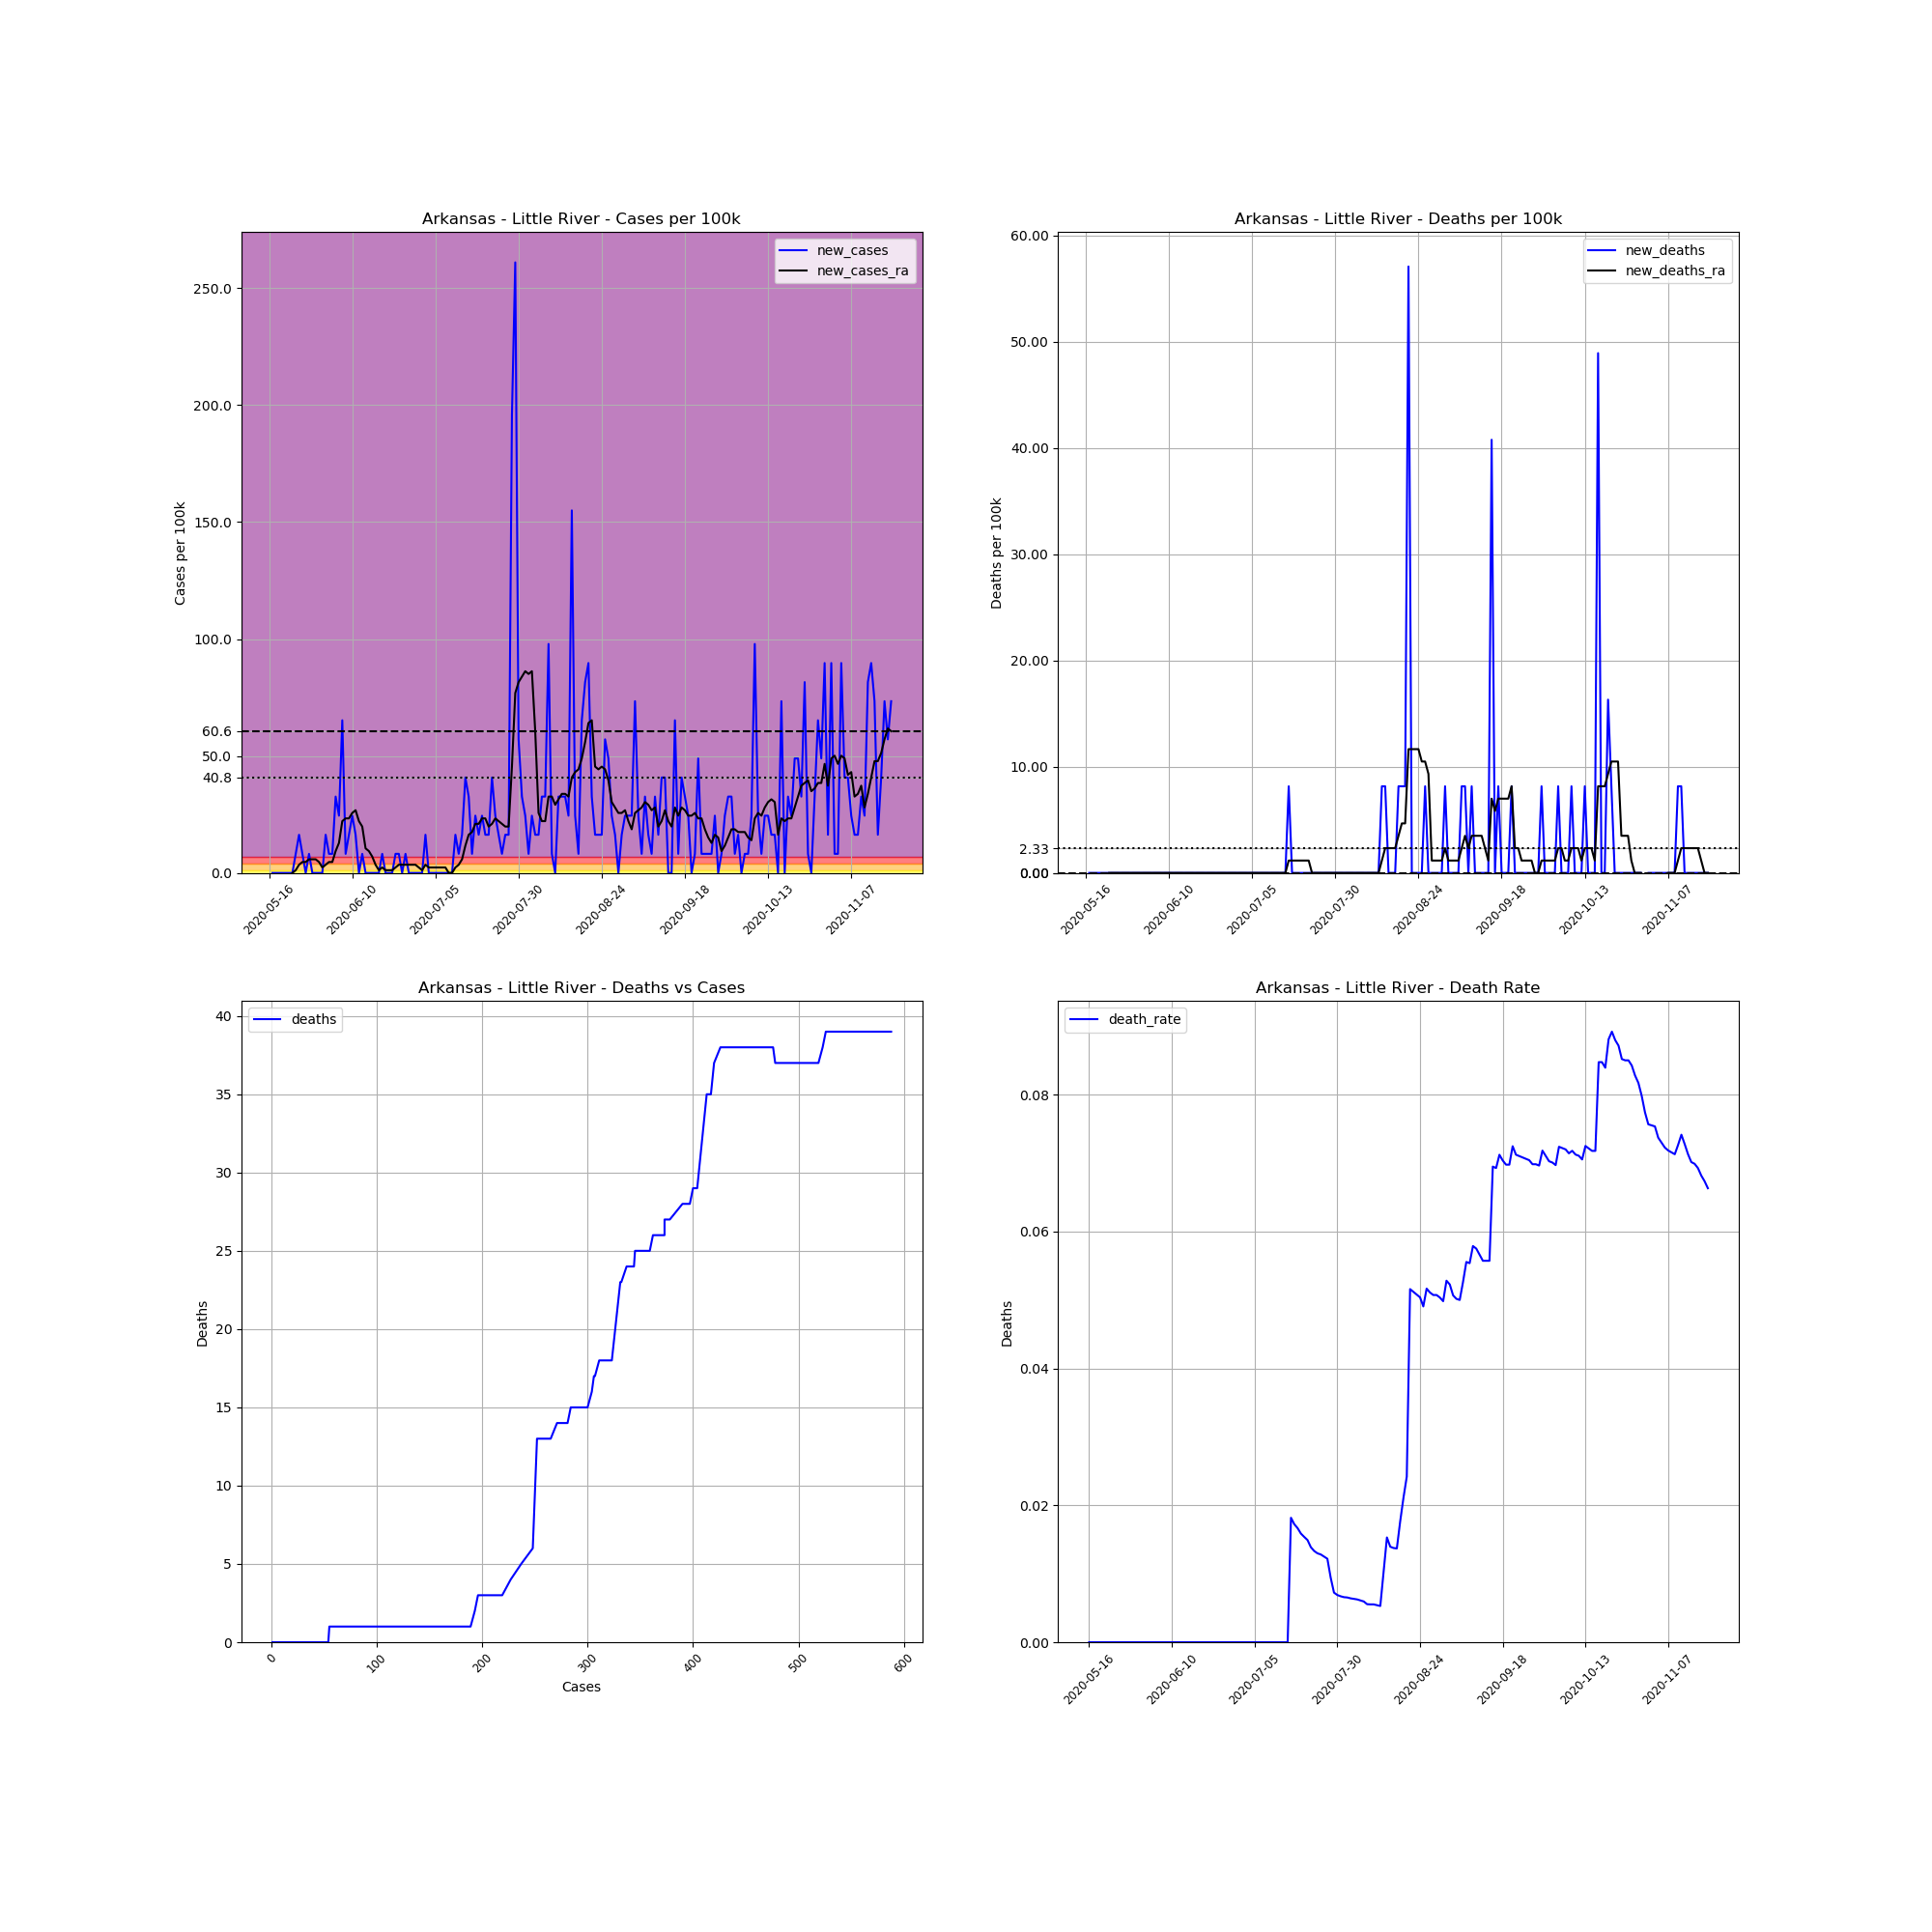

Values plotted in this chart, from the file beside it:
, date, county, state, fips, cases, deaths, COUNTY, STNAME, CTYNAME, POPESTIMATE2019, cases_per_100k, deaths_per_100k, death_rate, new_cases, new_deaths, new_cases_ra, new_deaths_ra
689982, 2020-05-16, Little River, Arkansas, 5081, 1, 0, 81, Arkansas, Little River, 12259, 8.157, 0.0, 0.0, , , , 
689983, 2020-05-17, Little River, Arkansas, 5081, 1, 0, 81, Arkansas, Little River, 12259, 8.157, 0.0, 0.0, 0.0, 0.0, , 
689984, 2020-05-18, Little River, Arkansas, 5081, 1, 0, 81, Arkansas, Little River, 12259, 8.157, 0.0, 0.0, 0.0, 0.0, , 
689985, 2020-05-19, Little River, Arkansas, 5081, 1, 0, 81, Arkansas, Little River, 12259, 8.157, 0.0, 0.0, 0.0, 0.0, , 
689986, 2020-05-20, Little River, Arkansas, 5081, 1, 0, 81, Arkansas, Little River, 12259, 8.157, 0.0, 0.0, 0.0, 0.0, , 
689987, 2020-05-21, Little River, Arkansas, 5081, 1, 0, 81, Arkansas, Little River, 12259, 8.157, 0.0, 0.0, 0.0, 0.0, , 
689988, 2020-05-22, Little River, Arkansas, 5081, 1, 0, 81, Arkansas, Little River, 12259, 8.157, 0.0, 0.0, 0.0, 0.0, , 
689989, 2020-05-23, Little River, Arkansas, 5081, 1, 0, 81, Arkansas, Little River, 12259, 8.157, 0.0, 0.0, 0.0, 0.0, 0.0, 0.0
689990, 2020-05-24, Little River, Arkansas, 5081, 2, 0, 81, Arkansas, Little River, 12259, 16.31, 0.0, 0.0, 8.157, 0.0, 1.165, 0.0
689991, 2020-05-25, Little River, Arkansas, 5081, 4, 0, 81, Arkansas, Little River, 12259, 32.63, 0.0, 0.0, 16.31, 0.0, 3.496, 0.0
689992, 2020-05-26, Little River, Arkansas, 5081, 5, 0, 81, Arkansas, Little River, 12259, 40.79, 0.0, 0.0, 8.157, 0.0, 4.661, 0.0
689993, 2020-05-27, Little River, Arkansas, 5081, 5, 0, 81, Arkansas, Little River, 12259, 40.79, 0.0, 0.0, 0.0, 0.0, 4.661, 0.0
689994, 2020-05-28, Little River, Arkansas, 5081, 6, 0, 81, Arkansas, Little River, 12259, 48.94, 0.0, 0.0, 8.157, 0.0, 5.827, 0.0
689995, 2020-05-29, Little River, Arkansas, 5081, 6, 0, 81, Arkansas, Little River, 12259, 48.94, 0.0, 0.0, 0.0, 0.0, 5.827, 0.0
689996, 2020-05-30, Little River, Arkansas, 5081, 6, 0, 81, Arkansas, Little River, 12259, 48.94, 0.0, 0.0, 0.0, 0.0, 5.827, 0.0
689997, 2020-05-31, Little River, Arkansas, 5081, 6, 0, 81, Arkansas, Little River, 12259, 48.94, 0.0, 0.0, 0.0, 0.0, 4.661, 0.0
689998, 2020-06-01, Little River, Arkansas, 5081, 6, 0, 81, Arkansas, Little River, 12259, 48.94, 0.0, 0.0, 0.0, 0.0, 2.331, 0.0
689999, 2020-06-02, Little River, Arkansas, 5081, 8, 0, 81, Arkansas, Little River, 12259, 65.26, 0.0, 0.0, 16.31, 0.0, 3.496, 0.0
690000, 2020-06-03, Little River, Arkansas, 5081, 9, 0, 81, Arkansas, Little River, 12259, 73.42, 0.0, 0.0, 8.157, 0.0, 4.661, 0.0
690001, 2020-06-04, Little River, Arkansas, 5081, 10, 0, 81, Arkansas, Little River, 12259, 81.57, 0.0, 0.0, 8.157, 0.0, 4.661, 0.0
690002, 2020-06-05, Little River, Arkansas, 5081, 14, 0, 81, Arkansas, Little River, 12259, 114.2, 0.0, 0.0, 32.63, 0.0, 9.323, 0.0
690003, 2020-06-06, Little River, Arkansas, 5081, 17, 0, 81, Arkansas, Little River, 12259, 138.7, 0.0, 0.0, 24.47, 0.0, 12.82, 0.0
690004, 2020-06-07, Little River, Arkansas, 5081, 25, 0, 81, Arkansas, Little River, 12259, 203.9, 0.0, 0.0, 65.26, 0.0, 22.14, 0.0
690005, 2020-06-08, Little River, Arkansas, 5081, 26, 0, 81, Arkansas, Little River, 12259, 212.1, 0.0, 0.0, 8.157, 0.0, 23.31, 0.0
690006, 2020-06-09, Little River, Arkansas, 5081, 28, 0, 81, Arkansas, Little River, 12259, 228.4, 0.0, 0.0, 16.31, 0.0, 23.31, 0.0
690007, 2020-06-10, Little River, Arkansas, 5081, 31, 0, 81, Arkansas, Little River, 12259, 252.9, 0.0, 0.0, 24.47, 0.0, 25.64, 0.0
690008, 2020-06-11, Little River, Arkansas, 5081, 33, 0, 81, Arkansas, Little River, 12259, 269.2, 0.0, 0.0, 16.31, 0.0, 26.8, 0.0
690009, 2020-06-12, Little River, Arkansas, 5081, 33, 0, 81, Arkansas, Little River, 12259, 269.2, 0.0, 0.0, 0.0, 0.0, 22.14, 0.0
690010, 2020-06-13, Little River, Arkansas, 5081, 34, 0, 81, Arkansas, Little River, 12259, 277.3, 0.0, 0.0, 8.157, 0.0, 19.81, 0.0
690011, 2020-06-14, Little River, Arkansas, 5081, 34, 0, 81, Arkansas, Little River, 12259, 277.3, 0.0, 0.0, 0.0, 0.0, 10.49, 0.0
690012, 2020-06-15, Little River, Arkansas, 5081, 34, 0, 81, Arkansas, Little River, 12259, 277.3, 0.0, 0.0, 0.0, 0.0, 9.323, 0.0
690013, 2020-06-16, Little River, Arkansas, 5081, 34, 0, 81, Arkansas, Little River, 12259, 277.3, 0.0, 0.0, 0.0, 0.0, 6.992, 0.0
690014, 2020-06-17, Little River, Arkansas, 5081, 34, 0, 81, Arkansas, Little River, 12259, 277.3, 0.0, 0.0, 0.0, 0.0, 3.496, 0.0
690015, 2020-06-18, Little River, Arkansas, 5081, 34, 0, 81, Arkansas, Little River, 12259, 277.3, 0.0, 0.0, 0.0, 0.0, 1.165, 0.0
690016, 2020-06-19, Little River, Arkansas, 5081, 35, 0, 81, Arkansas, Little River, 12259, 285.5, 0.0, 0.0, 8.157, 0.0, 2.331, 0.0
690017, 2020-06-20, Little River, Arkansas, 5081, 35, 0, 81, Arkansas, Little River, 12259, 285.5, 0.0, 0.0, 0.0, 0.0, 1.165, 0.0
690018, 2020-06-21, Little River, Arkansas, 5081, 35, 0, 81, Arkansas, Little River, 12259, 285.5, 0.0, 0.0, 0.0, 0.0, 1.165, 0.0
690019, 2020-06-22, Little River, Arkansas, 5081, 35, 0, 81, Arkansas, Little River, 12259, 285.5, 0.0, 0.0, 0.0, 0.0, 1.165, 0.0
690020, 2020-06-23, Little River, Arkansas, 5081, 36, 0, 81, Arkansas, Little River, 12259, 293.7, 0.0, 0.0, 8.157, 0.0, 2.331, 0.0
690021, 2020-06-24, Little River, Arkansas, 5081, 37, 0, 81, Arkansas, Little River, 12259, 301.8, 0.0, 0.0, 8.157, 0.0, 3.496, 0.0
690022, 2020-06-25, Little River, Arkansas, 5081, 37, 0, 81, Arkansas, Little River, 12259, 301.8, 0.0, 0.0, 0.0, 0.0, 3.496, 0.0
690023, 2020-06-26, Little River, Arkansas, 5081, 38, 0, 81, Arkansas, Little River, 12259, 310, 0.0, 0.0, 8.157, 0.0, 3.496, 0.0
690024, 2020-06-27, Little River, Arkansas, 5081, 38, 0, 81, Arkansas, Little River, 12259, 310, 0.0, 0.0, 0.0, 0.0, 3.496, 0.0
690025, 2020-06-28, Little River, Arkansas, 5081, 38, 0, 81, Arkansas, Little River, 12259, 310, 0.0, 0.0, 0.0, 0.0, 3.496, 0.0
690026, 2020-06-29, Little River, Arkansas, 5081, 38, 0, 81, Arkansas, Little River, 12259, 310, 0.0, 0.0, 0.0, 0.0, 3.496, 0.0
690027, 2020-06-30, Little River, Arkansas, 5081, 38, 0, 81, Arkansas, Little River, 12259, 310, 0.0, 0.0, 0.0, 0.0, 2.331, 0.0
690028, 2020-07-01, Little River, Arkansas, 5081, 38, 0, 81, Arkansas, Little River, 12259, 310, 0.0, 0.0, 0.0, 0.0, 1.165, 0.0
690029, 2020-07-02, Little River, Arkansas, 5081, 40, 0, 81, Arkansas, Little River, 12259, 326.3, 0.0, 0.0, 16.31, 0.0, 3.496, 0.0
690030, 2020-07-03, Little River, Arkansas, 5081, 40, 0, 81, Arkansas, Little River, 12259, 326.3, 0.0, 0.0, 0.0, 0.0, 2.331, 0.0
690031, 2020-07-04, Little River, Arkansas, 5081, 40, 0, 81, Arkansas, Little River, 12259, 326.3, 0.0, 0.0, 0.0, 0.0, 2.331, 0.0
690032, 2020-07-05, Little River, Arkansas, 5081, 40, 0, 81, Arkansas, Little River, 12259, 326.3, 0.0, 0.0, 0.0, 0.0, 2.331, 0.0
690033, 2020-07-06, Little River, Arkansas, 5081, 40, 0, 81, Arkansas, Little River, 12259, 326.3, 0.0, 0.0, 0.0, 0.0, 2.331, 0.0
690034, 2020-07-07, Little River, Arkansas, 5081, 40, 0, 81, Arkansas, Little River, 12259, 326.3, 0.0, 0.0, 0.0, 0.0, 2.331, 0.0
690035, 2020-07-08, Little River, Arkansas, 5081, 40, 0, 81, Arkansas, Little River, 12259, 326.3, 0.0, 0.0, 0.0, 0.0, 2.331, 0.0
690036, 2020-07-09, Little River, Arkansas, 5081, 40, 0, 81, Arkansas, Little River, 12259, 326.3, 0.0, 0.0, 0.0, 0.0, 4.0602442043434294e-15, 0.0
690037, 2020-07-10, Little River, Arkansas, 5081, 40, 0, 81, Arkansas, Little River, 12259, 326.3, 0.0, 0.0, 0.0, 0.0, 4.0602442043434294e-15, 0.0
690038, 2020-07-11, Little River, Arkansas, 5081, 42, 0, 81, Arkansas, Little River, 12259, 342.6, 0.0, 0.0, 16.31, 0.0, 2.331, 0.0
690039, 2020-07-12, Little River, Arkansas, 5081, 43, 0, 81, Arkansas, Little River, 12259, 350.8, 0.0, 0.0, 8.157, 0.0, 3.496, 0.0
690040, 2020-07-13, Little River, Arkansas, 5081, 45, 0, 81, Arkansas, Little River, 12259, 367.1, 0.0, 0.0, 16.31, 0.0, 5.827, 0.0
690041, 2020-07-14, Little River, Arkansas, 5081, 50, 0, 81, Arkansas, Little River, 12259, 407.9, 0.0, 0.0, 40.79, 0.0, 11.65, 0.0
... 128 more rows
